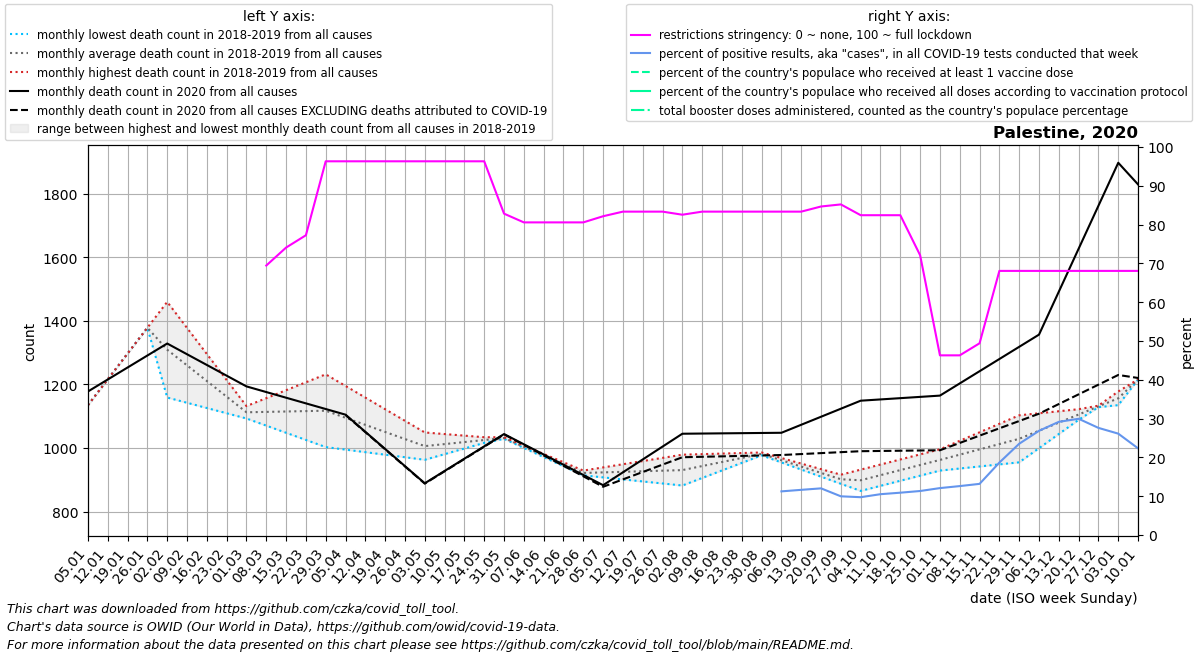

Values plotted in this chart, from the file beside it:
date, location, time_unit, time, deaths_2010_all_ages, deaths_2011_all_ages, deaths_2012_all_ages, deaths_2013_all_ages, deaths_2014_all_ages, deaths_2015_all_ages, deaths_2016_all_ages, deaths_2017_all_ages, deaths_2018_all_ages, deaths_2019_all_ages, deaths_2020_all_ages, deaths_2021_all_ages, deaths_2022_all_ages, new_deaths, new_cases_smoothed, new_tests_smoothed, positive_test_percent, stringency_index, people_vaccinated, people_fully_vaccinated
2020-01-05, Palestine, monthly, 1, , , , , , , , , , 1135, 1178, 1830, , , , , , , , 
2020-01-12, Palestine, monthly, 2, , , , , , , , , , 1216, 1216, 1762, , , , , , , , 
2020-01-19, Palestine, monthly, 3, , , , , , , , , , 1298, 1254, 1693, , , , , , , , 
2020-01-26, Palestine, monthly, 4, , , , , , , , , , 1379, 1291, 1625, , , , , , , , 
2020-02-02, Palestine, monthly, 5, , , , , , , , , 1159, 1460, 1329, 1550, , , , , , , , 
2020-02-09, Palestine, monthly, 6, , , , , , , , , 1142, 1378, 1295, 1474, , , , , , , , 
2020-02-16, Palestine, monthly, 7, , , , , , , , , 1126, 1296, 1262, 1399, , , , , , , , 
2020-02-23, Palestine, monthly, 8, , , , , , , , , 1110, 1214, 1228, 1324, , , , , , , , 
2020-03-01, Palestine, monthly, 9, , , , , , , , , 1093, 1132, 1194, 1438, , , , , , , , 
2020-03-08, Palestine, monthly, 10, , , , , , , , , 1070, 1157, 1176, 1551, , , , , , 69.44, , 
2020-03-15, Palestine, monthly, 11, , , , , , , , , 1048, 1182, 1158, 1665, , , 21.0, , , 74.07, , 
2020-03-22, Palestine, monthly, 12, , , , , , , , , 1026, 1207, 1141, 1778, , , 14.29, , , 77.25, , 
2020-03-29, Palestine, monthly, 13, , , , , , , , , 1003, 1232, 1123, 1892, , , 35.71, , , 96.3, , 
2020-04-05, Palestine, monthly, 14, , , , , , , , , 995.0, 1195, 1105, 1868, , 1.0, 88.43, , , 96.3, , 
2020-04-12, Palestine, monthly, 15, , , , , , , , , 987.0, 1159, 1051, 1843, , 1.0, 95.57, , , 96.3, , 
2020-04-19, Palestine, monthly, 16, , , , , , , , , 979.0, 1122, 997.0, 1818, , 1.0, 33.43, , , 96.3, , 
2020-04-26, Palestine, monthly, 17, , , , , , , , , 971.0, 1086, 943.0, 1794, , 1.0, 38.86, , , 96.3, , 
2020-05-03, Palestine, monthly, 18, , , , , , , , , 963.0, 1049, 889.0, 1746, , 1.0, 11.29, , , 96.3, , 
2020-05-10, Palestine, monthly, 19, , , , , , , , , 980.8, 1044, 927.8, 1699, , 1.0, 25, , , 96.3, , 
2020-05-17, Palestine, monthly, 20, , , , , , , , , 998.5, 1039, 966.5, 1651, , 1.0, 3.571, , , 96.3, , 
2020-05-24, Palestine, monthly, 21, , , , , , , , , 1016, 1034, 1005, 1604, , 1.0, 33.86, , , 96.3, , 
2020-05-31, Palestine, monthly, 22, , , , , , , , , 1034, 1029, 1044, 1556, , 1.0, 29.14, , , 82.81, , 
2020-06-07, Palestine, monthly, 23, , , , , , , , , 1008, 1000, 1012, 1440, , 1.8, 21.14, , , 80.56, , 
2020-06-14, Palestine, monthly, 24, , , , , , , , , 981.5, 971.5, 979.6, 1323, , 2.6, 25.0, , , 80.56, , 
2020-06-21, Palestine, monthly, 25, , , , , , , , , 955.2, 942.8, 947.4, 1206, , 3.4, 152.9, , , 80.56, , 
2020-06-28, Palestine, monthly, 26, , , , , , , , , 929.0, 914.0, 915.2, 1090, , 4.2, 825.1, , , 80.56, , 
2020-07-05, Palestine, monthly, 27, , , , , , , , , 939.0, 907.6, 883.0, 1079, , 5.0, 1665, , , 82.14, , 
2020-07-12, Palestine, monthly, 28, , , , , , , , , 949.0, 901.2, 923.5, 1068, , 22.25, 2150, , , 83.33, , 
2020-07-19, Palestine, monthly, 29, , , , , , , , , 959.0, 894.8, 964.0, 1057, , 39.5, 2196, , , 83.33, , 
2020-07-26, Palestine, monthly, 30, , , , , , , , , 969.0, 888.4, 1004, 1046, , 56.75, 2262, , , 83.33, , 
2020-08-02, Palestine, monthly, 31, , , , , , , , , 979.0, 882.0, 1045, 1065, , 74.0, 1790, , , 82.54, , 
2020-08-09, Palestine, monthly, 32, , , , , , , , , 980.8, 905.8, 1046, 1083, , 73.2, 1850, , , 83.33, , 
2020-08-16, Palestine, monthly, 33, , , , , , , , , 982.5, 929.5, 1046, 1102, , 72.4, 2136, , , 83.33, , 
2020-08-23, Palestine, monthly, 34, , , , , , , , , 984.2, 953.2, 1047, 1120, , 71.6, 2394, , , 83.33, , 
2020-08-30, Palestine, monthly, 35, , , , , , , , , 986.0, 977.0, 1047, 1139, , 70.8, 2787, , , 83.33, , 
2020-09-06, Palestine, monthly, 36, , , , , , , , , 968.5, 954.6, 1048, 1229, , 70.0, 3765, 19764, 11.25, 83.33, , 
2020-09-13, Palestine, monthly, 37, , , , , , , , , 951.0, 932.2, 1073, 1318, , 92.25, 4180, 35928, 11.64, 83.33, , 
2020-09-20, Palestine, monthly, 38, , , , , , , , , 933.5, 909.8, 1098, 1408, , 114.5, 5013, 41680, 12.03, 84.66, , 
2020-09-27, Palestine, monthly, 39, , , , , , , , , 916.0, 887.4, 1124, 1498, , 136.8, 3825, 38175, 9.976, 85.19, , 
2020-10-04, Palestine, monthly, 40, , , , , , , , , 932.0, 865.0, 1149, 1460, , 159.0, 2843, 29163, 9.749, 82.41, , 
2020-10-11, Palestine, monthly, 41, , , , , , , , , 948.0, 881.0, 1153, 1421, , 162.2, 2881, 27391, 10.52, 82.41, , 
2020-10-18, Palestine, monthly, 42, , , , , , , , , 964.0, 897.0, 1157, 1382, , 165.5, 2795, 25632, 10.91, 82.41, , 
2020-10-25, Palestine, monthly, 43, , , , , , , , , 980.0, 913.0, 1161, 1344, , 168.8, 3080, 27157, 11.34, 72.09, , 
2020-11-01, Palestine, monthly, 44, , , , , , , , , 996.0, 929.0, 1165, 1287, , 172.0, 3448, 28509, 12.09, 46.3, , 
2020-11-08, Palestine, monthly, 45, , , , , , , , , 1023, 935.5, 1203, 1229, , 187.4, 4047, 32117, 12.61, 46.3, , 
2020-11-15, Palestine, monthly, 46, , , , , , , , , 1050, 942.0, 1242, 1172, , 202.8, 4262, 32348, 13.18, 49.41, , 
2020-11-22, Palestine, monthly, 47, , , , , , , , , 1076, 948.5, 1280, 1114, , 218.2, 6733, 35771, 18.67, 68.06, , 
2020-11-29, Palestine, monthly, 48, , , , , , , , , 1103, 955.0, 1319, 1057, , 233.6, 10911, 46309, 23.52, 68.06, , 
2020-12-06, Palestine, monthly, 49, , , , , , , , , 1109, 999.6, 1357, 1140, , 249.0, 13719, 51257, 26.85, 68.06, , 
2020-12-13, Palestine, monthly, 50, , , , , , , , , 1116, 1044, 1492, 1224, , 353.8, 12548, 43087, 29.17, 68.06, , 
2020-12-20, Palestine, monthly, 51, , , , , , , , , 1122, 1089, 1628, 1307, , 458.5, 12592, 42024, 29.96, 68.06, , 
2020-12-27, Palestine, monthly, 52, , , , , , , , , 1129, 1133, 1763, 1390, , 563.2, 11451, 41448, 27.61, 68.06, , 
2021-01-03, Palestine, monthly, 53, , , , , , , , , 1135, 1178, 1898, , , 668.0, 9105, 34799, 26.12, 68.06, , 
2021-01-10, Palestine, monthly, 1, , , , , , , , , 1216, 1216, 1830, , , 609.2, 7120, 31829, 22.33, 68.06, , 
